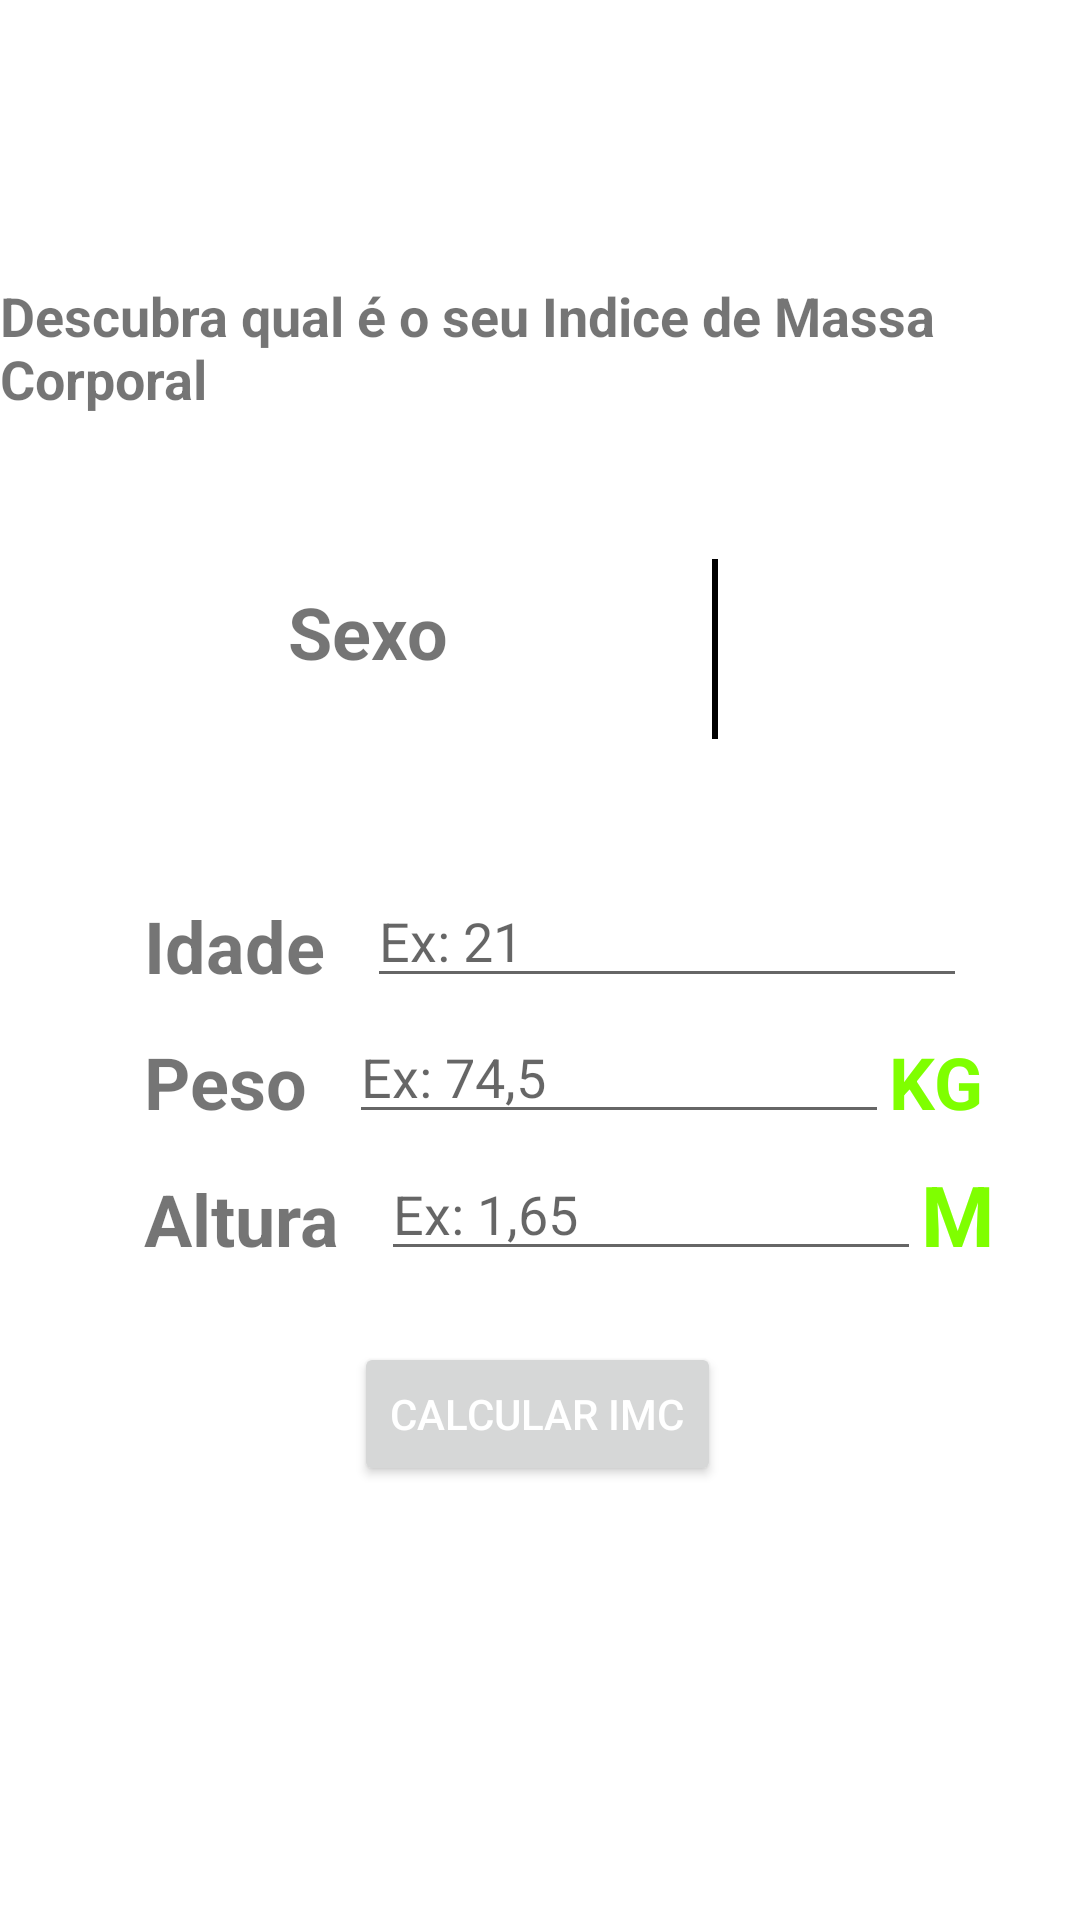

Android layout source for this screen:
<!-- AndroidManifest.xml: application theme Theme.CalculadoraIMC -->
<!-- res/layout/activity_main.xml -->
<?xml version="1.0" encoding="utf-8"?>
<androidx.constraintlayout.widget.ConstraintLayout xmlns:android="http://schemas.android.com/apk/res/android"
    xmlns:app="http://schemas.android.com/apk/res-auto"
    xmlns:tools="http://schemas.android.com/tools"
    android:layout_width="match_parent"
    android:layout_height="match_parent"
    android:background="@color/white"
    tools:context=".MainActivity">


    <LinearLayout
        android:id="@+id/linearLayout"
        android:layout_width="wrap_content"
        android:layout_height="wrap_content"
        android:layout_marginLeft="28dp"
        android:layout_marginRight="28dp"
        android:orientation="vertical"
        app:layout_constraintBottom_toBottomOf="parent"
        app:layout_constraintLeft_toLeftOf="parent"
        app:layout_constraintRight_toRightOf="parent"
        app:layout_constraintTop_toTopOf="parent"
        app:layout_constraintVertical_bias="0.30">

        <TextView
            android:layout_width="wrap_content"
            android:layout_height="wrap_content"
            android:text="@string/title_home"
            android:textSize="18sp"
            android:textStyle="bold" />

        <LinearLayout
            android:layout_width="wrap_content"
            android:layout_height="wrap_content"
            android:layout_marginLeft="48dp"
            android:orientation="horizontal">

            <LinearLayout
                android:layout_width="wrap_content"
                android:layout_height="100dp"
                android:layout_marginLeft="48dp"
                android:layout_marginTop="48dp"
                android:orientation="horizontal">

                <TextView
                    android:layout_width="wrap_content"
                    android:layout_height="wrap_content"
                    android:layout_marginTop="8dp"
                    android:text="@string/txt_gender"
                    android:textSize="24sp"
                    android:textStyle="bold" />

                <ImageView
                    android:layout_width="50dp"
                    android:layout_height="50dp"
                    android:layout_marginLeft="24dp"
                    android:src="@drawable/ic_man_" />

                <View
                    android:layout_width="2dp"
                    android:layout_height="60dp"
                    android:layout_marginLeft="14dp"
                    android:background="@color/black" />

                <ImageView
                    android:layout_width="50dp"
                    android:layout_height="50dp"
                    android:layout_marginLeft="4dp"
                    android:src="@drawable/ic_baseline_pregnant_woman_24" />
            </LinearLayout>
        </LinearLayout>

        <LinearLayout
            android:layout_width="match_parent"
            android:layout_height="wrap_content"
            android:layout_marginLeft="48dp"
            android:layout_marginTop="1dp"
            android:orientation="vertical">

            <LinearLayout
                android:layout_width="match_parent"
                android:layout_height="wrap_content"
                android:orientation="horizontal">

                <TextView
                    android:layout_width="wrap_content"
                    android:layout_height="wrap_content"
                    android:layout_marginTop="8dp"
                    android:text="@string/txt_age"
                    android:textSize="24sp"
                    android:textStyle="bold" />

                <EditText
                    android:layout_width="200dp"
                    android:layout_height="wrap_content"
                    android:id="@+id/edt_age"
                    android:layout_marginLeft="14dp"
                    android:layout_marginTop="4dp"
                    android:hint="Ex: 21" />
            </LinearLayout>

            <LinearLayout
                android:layout_width="wrap_content"
                android:layout_height="wrap_content"
                android:orientation="horizontal">

                <TextView
                    android:layout_width="wrap_content"
                    android:layout_height="wrap_content"
                    android:layout_marginTop="8dp"
                    android:text="@string/txt_weight"
                    android:textSize="24sp"
                    android:textStyle="bold" />

                <EditText
                    android:layout_width="180dp"
                    android:layout_height="wrap_content"
                    android:layout_marginLeft="14dp"
                    android:id="@+id/edt_weight"
                    android:layout_marginTop="4dp"
                    android:hint="Ex: 74,5" />

                <TextView
                    android:layout_width="wrap_content"
                    android:layout_height="wrap_content"
                    android:layout_marginTop="8dp"
                    android:text="@string/txt_weight_kg"
                    android:textColor="@color/green"
                    android:textSize="24sp"
                    android:textStyle="bold" />
            </LinearLayout>

            <LinearLayout
                android:layout_width="wrap_content"
                android:layout_height="wrap_content"
                android:orientation="horizontal">

                <TextView
                    android:layout_width="wrap_content"
                    android:layout_height="wrap_content"
                    android:layout_marginTop="8dp"
                    android:text="@string/txt_height"
                    android:textSize="24sp"
                    android:textStyle="bold" />

                <EditText
                    android:layout_width="180dp"
                    android:layout_height="wrap_content"
                    android:layout_marginLeft="14dp"
                    android:layout_marginTop="4dp"
                    android:id="@+id/edt_height"
                    android:hint="Ex: 1,65" />

                <TextView
                    android:layout_width="wrap_content"
                    android:layout_height="wrap_content"
                    android:layout_marginTop="8dp"
                    android:text="@string/txt_height_me"
                    android:textColor="@color/green"
                    android:textSize="28sp"
                    android:textStyle="bold" />
            </LinearLayout>
        </LinearLayout>

    </LinearLayout>

    <Button
        android:id="@+id/btn_calc"
        android:layout_width="wrap_content"
        android:layout_height="wrap_content"
        android:text="@string/txt_btn_calc"
        android:textColor="@color/white"
        app:layout_constraintEnd_toEndOf="parent"
        app:layout_constraintHorizontal_bias="0.497"
        app:layout_constraintStart_toStartOf="parent"
        android:layout_marginTop="24dp"
        app:layout_constraintTop_toBottomOf="@+id/linearLayout"
        app:layout_constraintVertical_bias="0.213" />

    <TextView
        android:id="@+id/txt_result"
        android:layout_width="wrap_content"
        android:layout_height="wrap_content"
        android:textStyle="bold"
        app:layout_constraintVertical_bias="0.213"
        app:layout_constraintBottom_toBottomOf="parent"
        app:layout_constraintLeft_toLeftOf="parent"
        app:layout_constraintRight_toRightOf="parent"
        app:layout_constraintTop_toBottomOf="@+id/btn_calc" />

    <TextView
        android:id="@+id/txt_result_table"
        android:layout_width="wrap_content"
        android:layout_height="wrap_content"
        android:textStyle="bold"
        android:layout_marginTop="24dp"
        app:layout_constraintLeft_toLeftOf="parent"
        app:layout_constraintRight_toRightOf="parent"
        app:layout_constraintTop_toBottomOf="@+id/txt_result" />
</androidx.constraintlayout.widget.ConstraintLayout>
<!-- resources referenced by this layout -->
<resources>
  <color name="black">#FF000000</color>
  <color name="green">#7FFF00</color>
  <color name="white">#FFFFFFFF</color>
  <string name="title_home">Descubra qual é o seu Indice de Massa Corporal</string>
  <string name="txt_age">Idade</string>
  <string name="txt_btn_calc">Calcular IMC</string>
  <string name="txt_gender">Sexo</string>
  <string name="txt_height">Altura</string>
  <string name="txt_height_me">M</string>
  <string name="txt_weight">Peso</string>
  <string name="txt_weight_kg">KG</string>
  <style name="Theme.CalculadoraIMC" parent="Theme.MaterialComponents.DayNight.DarkActionBar">
          
          <item name="colorPrimary">#01B636</item>
          <item name="colorPrimaryVariant">#3BD16F</item>
          <item name="colorOnPrimary">#3BD16F</item>
          
          <item name="colorSecondary">@color/teal_200</item>
          <item name="colorSecondaryVariant">@color/teal_700</item>
          <item name="colorOnSecondary">@color/black</item>
          
          <item name="android:statusBarColor" tools:targetApi="l">?attr/colorPrimaryVariant</item>
          
      </style>
  <color name="teal_200">#FF03DAC5</color>
  <color name="teal_700">#FF018786</color>
</resources>
